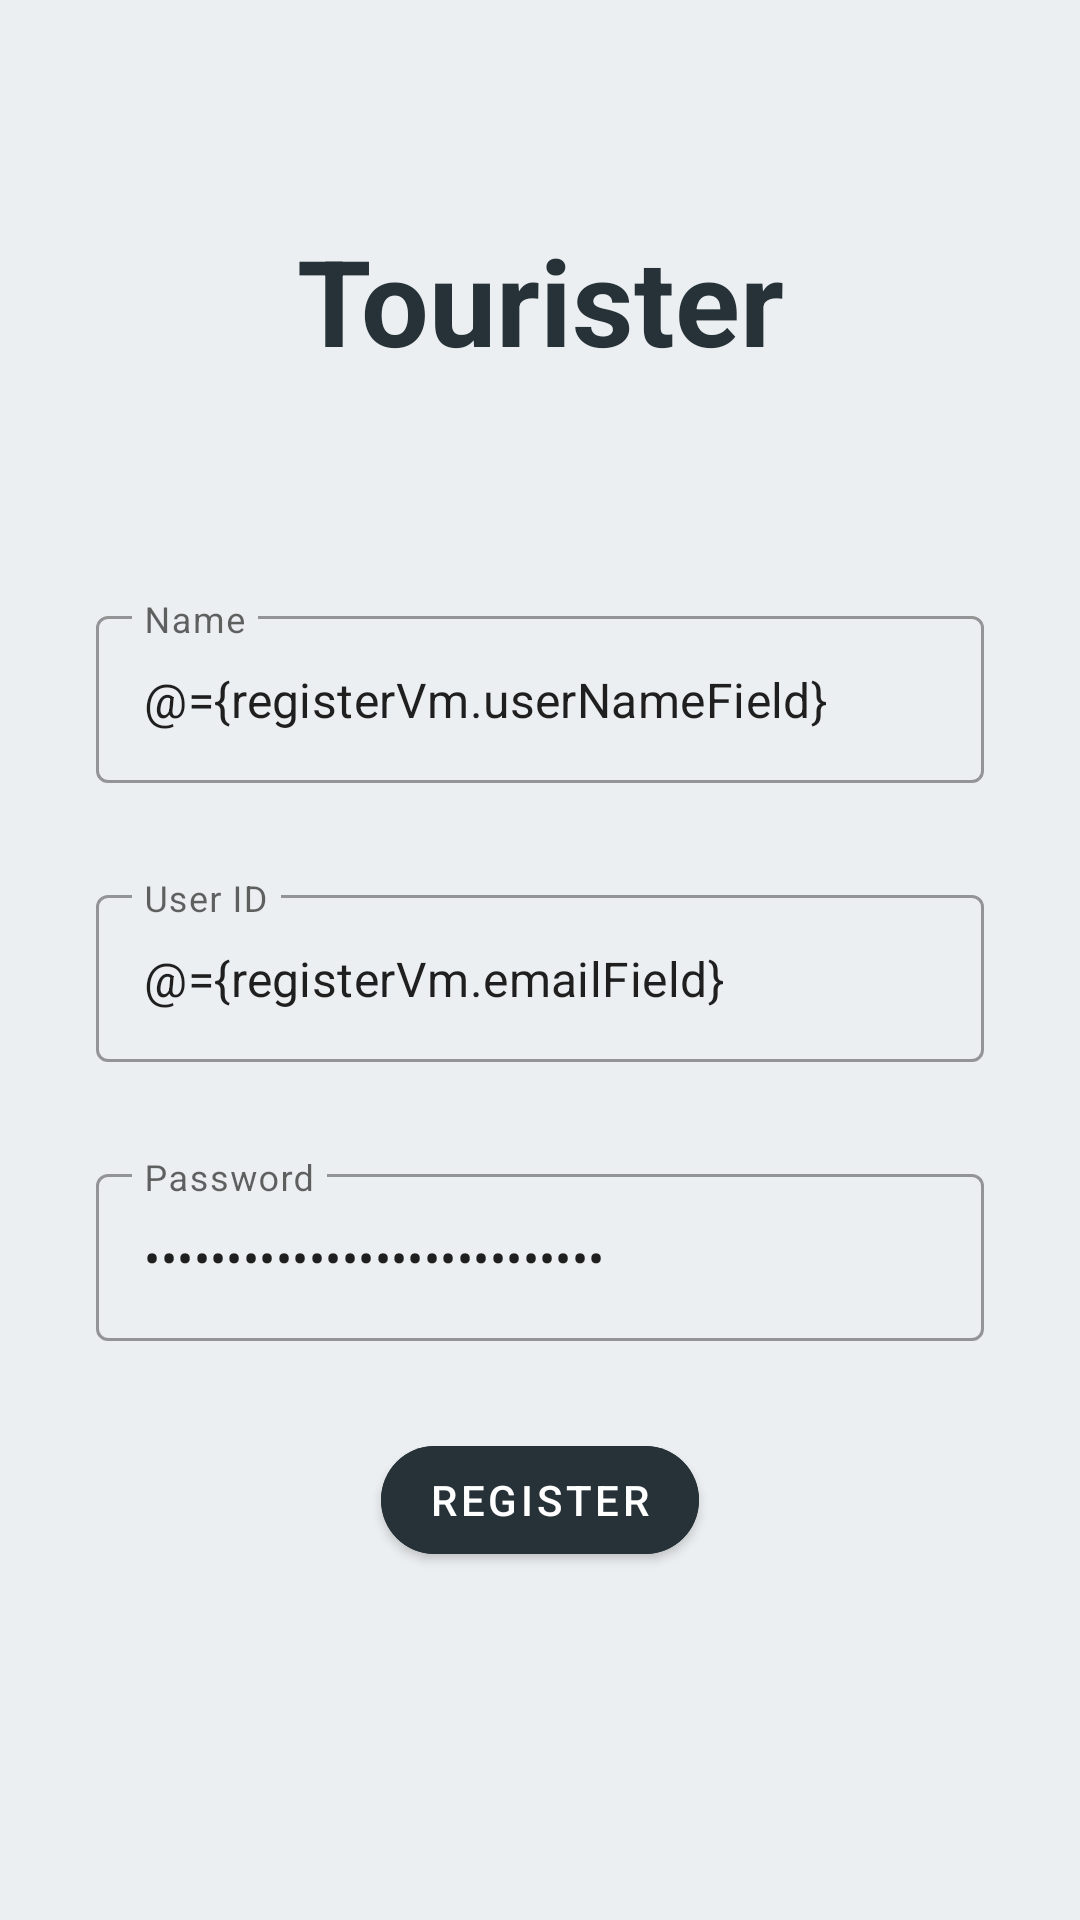

The Android layout XML behind this screen, and the referenced resources:
<!-- AndroidManifest.xml: application theme AppTheme -->
<!-- res/layout/fragment_register.xml -->
<?xml version="1.0" encoding="utf-8"?>
<layout xmlns:android="http://schemas.android.com/apk/res/android"
    xmlns:app="http://schemas.android.com/apk/res-auto"
    xmlns:tools="http://schemas.android.com/tools">

    <data>
        <variable
            name="registerVm"
            type="com.team18.tourister.registerFragment.RegisterViewModel" />
    </data>
    <androidx.constraintlayout.widget.ConstraintLayout
        android:layout_width="match_parent"
        android:layout_height="match_parent"
        android:background="@color/mainColor"
        tools:context=".loginFragment.LoginFragment">


        <TextView
            android:layout_width="match_parent"
            android:layout_height="wrap_content"
            android:layout_margin="20dp"
            android:gravity="center"
            android:text="Tourister"
            android:textColor="@color/colorBack"
            android:textSize="40sp"
            android:textStyle="bold"
            app:layout_constraintBottom_toTopOf="@+id/regNameEditText"
            app:layout_constraintEnd_toEndOf="parent"
            app:layout_constraintStart_toStartOf="parent"
            app:layout_constraintTop_toTopOf="parent" />

        <com.google.android.material.textfield.TextInputLayout
            android:id="@+id/regNameEditText"
            style="@style/Widget.MaterialComponents.TextInputLayout.OutlinedBox"
            android:layout_width="match_parent"
            android:layout_height="wrap_content"
            android:layout_marginStart="32dp"
            android:layout_marginTop="200dp"
            android:layout_marginEnd="32dp"
            android:layout_marginBottom="32dp"
            android:hint="@string/name"
            app:layout_constraintBottom_toTopOf="@+id/regEmailEditText"
            app:layout_constraintEnd_toEndOf="parent"
            app:layout_constraintStart_toStartOf="parent"
            app:layout_constraintTop_toTopOf="parent">

            <com.google.android.material.textfield.TextInputEditText
                android:layout_width="match_parent"
                android:layout_height="match_parent"
                android:singleLine="true"
                android:text="@={registerVm.userNameField}" />
        </com.google.android.material.textfield.TextInputLayout>

        <com.google.android.material.textfield.TextInputLayout
            android:id="@+id/regEmailEditText"
            style="@style/Widget.MaterialComponents.TextInputLayout.OutlinedBox"
            android:layout_width="match_parent"
            android:layout_height="wrap_content"
            android:layout_marginStart="32dp"
            android:layout_marginTop="32dp"
            android:layout_marginEnd="32dp"
            android:hint="@string/user_id"
            app:layout_constraintEnd_toEndOf="parent"
            app:layout_constraintStart_toStartOf="parent"
            app:layout_constraintTop_toBottomOf="@+id/regNameEditText">

            <com.google.android.material.textfield.TextInputEditText
                android:layout_width="match_parent"
                android:layout_height="match_parent"
                android:singleLine="true"
                android:text="@={registerVm.emailField}"/>
        </com.google.android.material.textfield.TextInputLayout>

        <com.google.android.material.textfield.TextInputLayout
            android:id="@+id/regPassEditText"
            style="@style/Widget.MaterialComponents.TextInputLayout.OutlinedBox"
            android:layout_width="match_parent"
            android:layout_height="wrap_content"
            android:layout_marginStart="32dp"
            android:layout_marginTop="32dp"
            android:layout_marginEnd="32dp"
            android:hint="@string/password"
            app:layout_constraintEnd_toEndOf="parent"
            app:layout_constraintStart_toStartOf="parent"
            app:layout_constraintTop_toBottomOf="@+id/regEmailEditText">

            <com.google.android.material.textfield.TextInputEditText
                android:layout_width="match_parent"
                android:layout_height="match_parent"
                android:inputType="textPassword"
                android:text="@={registerVm.passwordField}"/>
        </com.google.android.material.textfield.TextInputLayout>

        <com.google.android.material.button.MaterialButton
            android:id="@+id/submitBtn"
            android:layout_width="wrap_content"
            android:layout_height="wrap_content"
            android:backgroundTint="@color/colorBack"
            android:text="@string/Register"
            android:textColor="#fff"
            app:cornerRadius="20dp"
            android:onClick="@{() -> registerVm.register()}"
            app:layout_constraintBottom_toBottomOf="parent"
            app:layout_constraintEnd_toEndOf="parent"
            app:layout_constraintStart_toStartOf="parent"
            app:layout_constraintTop_toBottomOf="@id/regPassEditText"

            app:layout_constraintVertical_bias="0.19999999" />

    </androidx.constraintlayout.widget.ConstraintLayout>
</layout>
<!-- resources referenced by this layout -->
<resources>
  <color name="colorBack">#263238</color>
  <color name="mainColor">#ECEFF1</color>
  <string name="Register">Register</string>
  <string name="name">Name</string>
  <string name="password">Password</string>
  <string name="user_id">User ID</string>
  <style name="AppTheme" parent="Theme.MaterialComponents.Light.NoActionBar">
          
          <item name="colorPrimary">@color/colorPrimary</item>
          <item name="colorPrimaryDark">@color/colorPrimaryDark</item>
          <item name="colorAccent">@color/colorAccent</item>
          <item name="android:statusBarColor">#000000</item>
      </style>
  <color name="colorPrimary">#008577</color>
  <color name="colorPrimaryDark">#00574B</color>
  <color name="colorAccent">#D81B60</color>
</resources>
